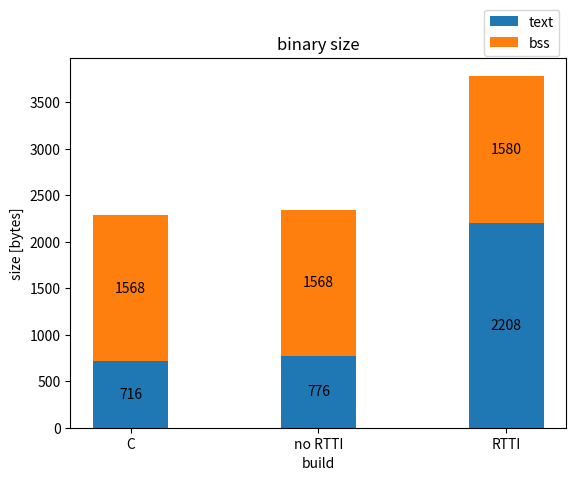

Write the Python code that produced this figure.
import matplotlib.pyplot as plt
import numpy as np


types = ('C', 'no RTTI', 'RTTI')
binaries = {
    'text': np.array([716, 776, 2208]),
    'bss': np.array([1568, 1568, 1580]),
}
filename = "bin_size.png"

width = 0.4
fig, ax = plt.subplots()
bottom = np.zeros(len(types))

for bin, bin_count in binaries.items():
    p = ax.bar(types, bin_count, width, label=bin, bottom=bottom)
    bottom += bin_count

    ax.bar_label(p, label_type='center')

ax.set_title('binary size')
ax.legend(bbox_to_anchor=(1, 1.15))
plt.xlabel("build")
plt.ylabel("size [bytes]")

my_dpi=200
plt.savefig(filename, dpi=my_dpi)